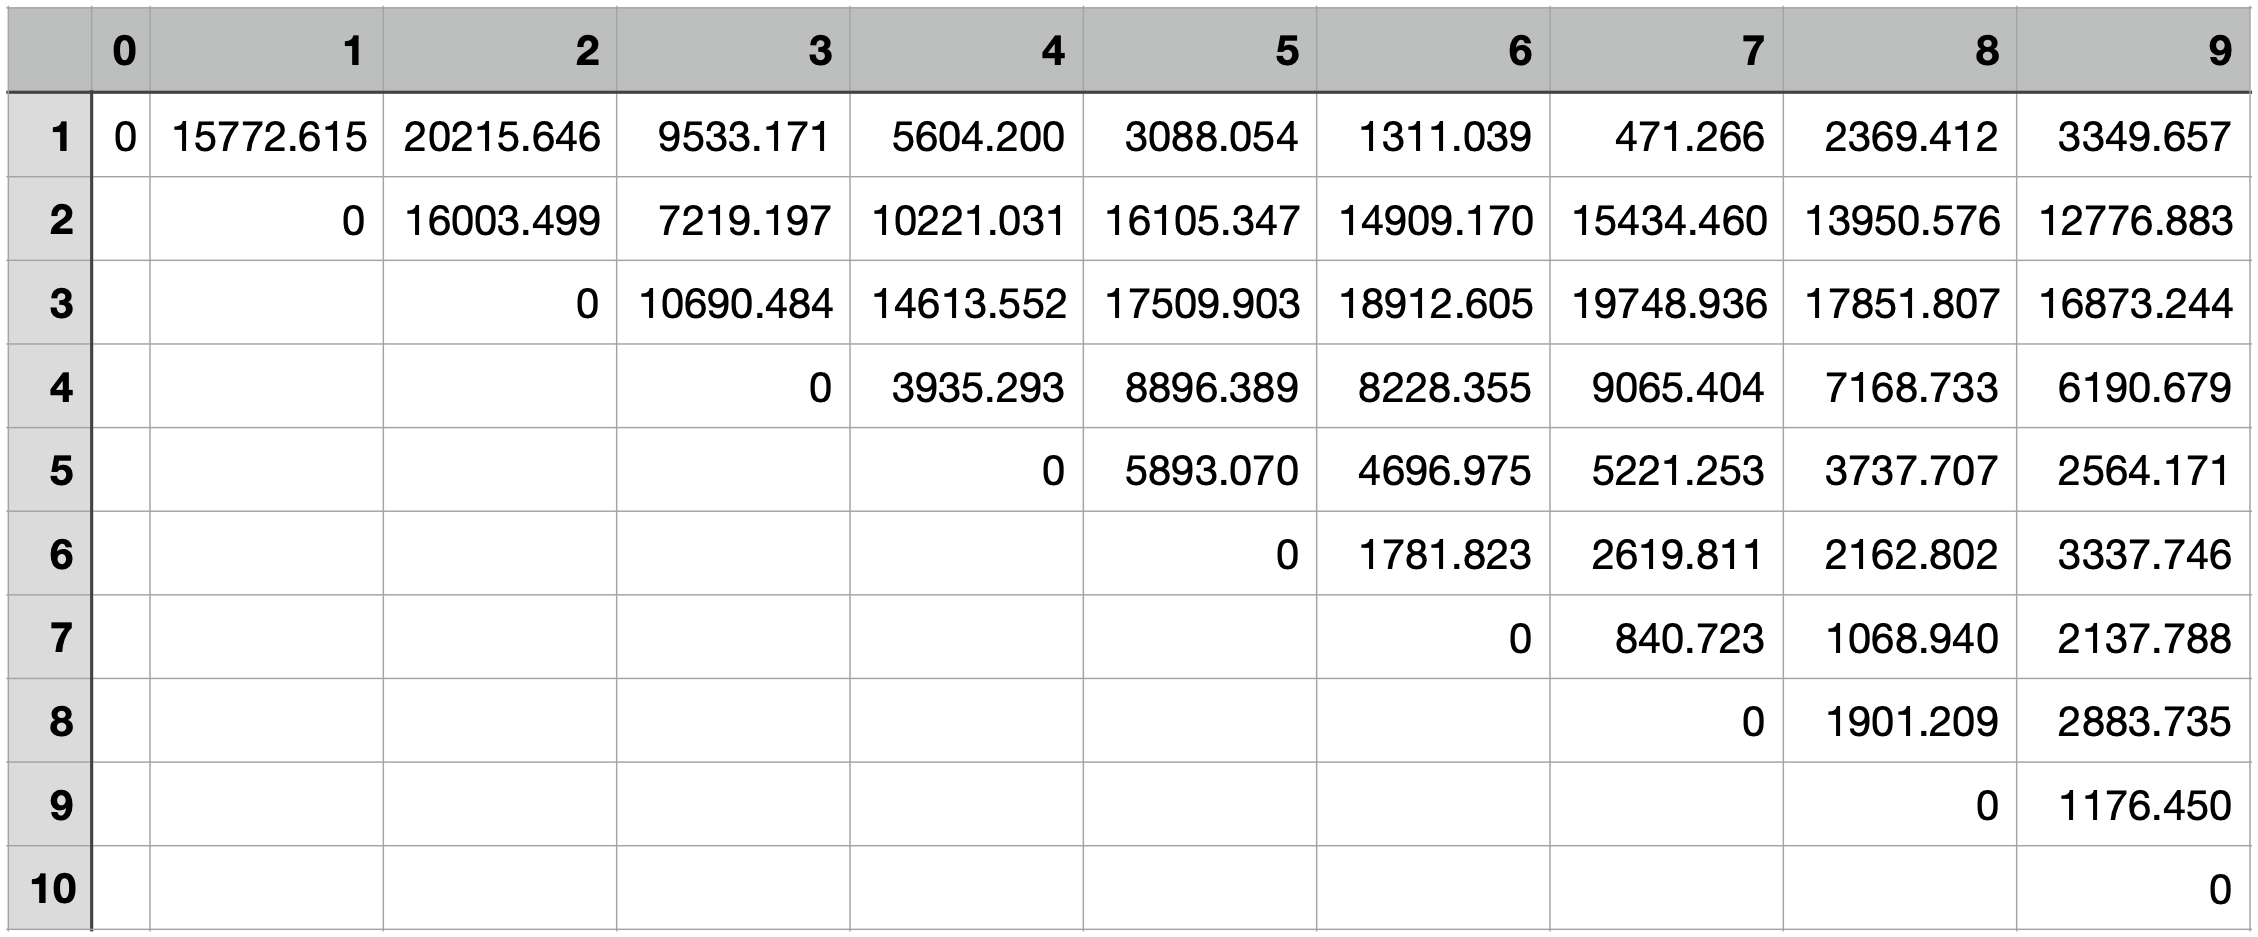

The file beside this chart, header and first rows:
, 0, 1, 2, 3, 4, 5, 6, 7, 8, 9
1, 0, 15773, 20216, 9533, 5604, 3088, 1311, 471.3, 2369, 3350
2, , 0, 16003, 7219, 10221, 16105, 14909, 15434, 13951, 12777
3, , , 0, 10690, 14614, 17510, 18913, 19749, 17852, 16873
4, , , , 0, 3935, 8896, 8228, 9065, 7169, 6191
5, , , , , 0, 5893, 4697, 5221, 3738, 2564
6, , , , , , 0, 1782, 2620, 2163, 3338
7, , , , , , , 0, 840.7, 1069, 2138
8, , , , , , , , 0, 1901, 2884
9, , , , , , , , , 0, 1176
10, , , , , , , , , , 0
